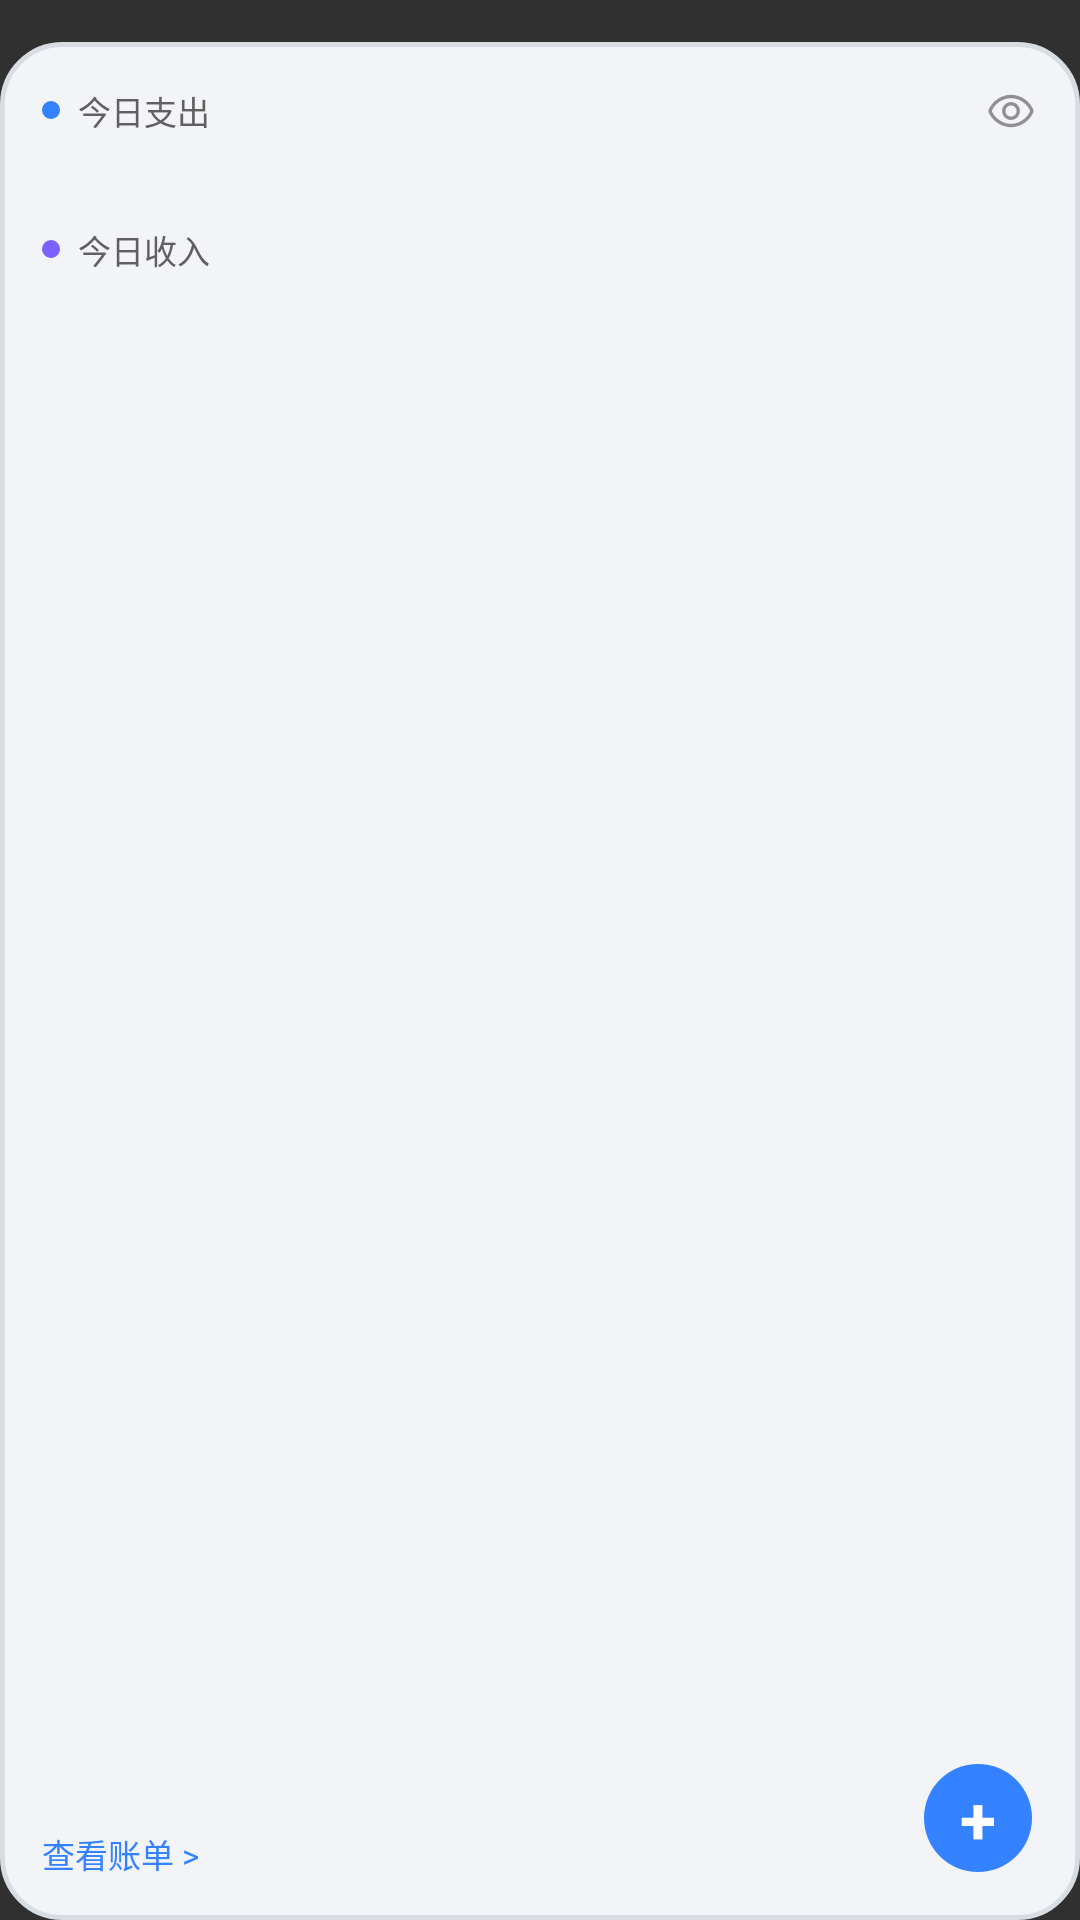

The Android layout XML behind this screen, and the referenced resources:
<!-- AndroidManifest.xml: application theme Theme.MaJi -->
<!-- res/layout/widget_income.xml -->
<?xml version="1.0" encoding="utf-8"?>
<FrameLayout xmlns:android="http://schemas.android.com/apk/res/android"
    android:layout_width="match_parent"
    android:layout_height="match_parent">

    
    <FrameLayout
        android:id="@android:id/background"
        android:layout_width="match_parent"
        android:layout_height="match_parent"
        android:layout_marginTop="@dimen/widget_top_margin"
        android:layout_marginBottom="@dimen/widget_bottom_margin"
        android:layout_marginStart="@dimen/widget_side_margin"
        android:layout_marginEnd="@dimen/widget_side_margin"
        android:background="@drawable/widget_bg"
        android:padding="@dimen/widget_pad">

        <LinearLayout
            android:id="@+id/root"
            android:layout_width="match_parent"
            android:layout_height="match_parent"
            android:orientation="vertical"
            android:gravity="top">

            
            <LinearLayout
                android:layout_width="match_parent"
                android:layout_height="wrap_content"
                android:orientation="horizontal"
                android:gravity="center_vertical">
                <LinearLayout
                    android:layout_width="0dp"
                    android:layout_height="wrap_content"
                    android:layout_weight="1"
                    android:orientation="horizontal"
                    android:gravity="center_vertical">
                    <ImageView
                        android:layout_width="6dp"
                        android:layout_height="6dp"
                        android:layout_marginEnd="6dp"
                        android:src="@drawable/widget_dot_blue" />
                    <TextView
                        android:id="@+id/label_expense"
                        android:layout_width="wrap_content"
                        android:layout_height="wrap_content"
                        android:text="今日支出"
                        android:textSize="11sp"
                        android:textColor="@color/widget_label_color" />
                </LinearLayout>
                <ImageView
                    android:id="@+id/eye_icon"
                    android:layout_width="18dp"
                    android:layout_height="18dp"
                    android:src="@drawable/widget_eye_open"
                    android:contentDescription="隐藏内容" />
            </LinearLayout>

            
            <TextView
                android:id="@+id/expense"
                android:layout_width="match_parent"
                android:layout_height="wrap_content"
                android:layout_marginTop="2dp"
                android:textSize="20sp"
                android:textStyle="bold"
                android:textColor="@color/widget_text_color" />

            
            <LinearLayout
                android:layout_width="match_parent"
                android:layout_height="wrap_content"
                android:orientation="horizontal"
                android:gravity="center_vertical">
                <ImageView
                    android:layout_width="6dp"
                    android:layout_height="6dp"
                    android:layout_marginEnd="6dp"
                    android:src="@drawable/widget_dot_purple" />
                <TextView
                    android:id="@+id/label_income"
                    android:layout_width="wrap_content"
                    android:layout_height="wrap_content"
                    android:text="今日收入"
                    android:textSize="11sp"
                    android:textColor="@color/widget_label_color" />
            </LinearLayout>

            
            <TextView
                android:id="@+id/income"
                android:layout_width="match_parent"
                android:layout_height="wrap_content"
                android:layout_marginTop="2dp"
                android:layout_marginBottom="6dp"
                android:textSize="20sp"
                android:textStyle="bold"
                android:textColor="@color/widget_text_color" />

            
            <LinearLayout
                android:layout_width="match_parent"
                android:layout_height="0dp"
                android:layout_weight="1" />

            
            <LinearLayout
                android:layout_width="match_parent"
                android:layout_height="wrap_content"
                android:orientation="horizontal"
                android:gravity="center_vertical">
                <TextView
                    android:id="@+id/view_bill"
                    android:layout_width="0dp"
                    android:layout_height="wrap_content"
                    android:layout_weight="1"
                    android:text="查看账单 >"
                    android:textSize="11sp"
                    android:textColor="@color/widget_accent_color" />
            </LinearLayout>
        </LinearLayout>

        
        <TextView
            android:id="@+id/add_btn"
            android:layout_width="36dp"
            android:layout_height="36dp"
            android:layout_gravity="bottom|end"
            android:layout_marginEnd="2dp"
            android:layout_marginBottom="2dp"
            android:gravity="center"
            android:background="@drawable/widget_add_bg"
            android:text="+"
            android:textSize="22sp"
            android:textStyle="bold"
            android:textColor="#FFFFFFFF" />
    </FrameLayout>
</FrameLayout>
<!-- resources referenced by this layout -->
<resources>
  <color name="widget_accent_color">#3482FF</color>
  <color name="widget_label_color">#FF606060</color>
  <color name="widget_text_color">#FF1A1A1A</color>
  <dimen name="widget_bottom_margin">0dp</dimen>
  <dimen name="widget_pad">14dp</dimen>
  <dimen name="widget_side_margin">0dp</dimen>
  <dimen name="widget_top_margin">14dp</dimen>
  <!-- drawable widget_add_bg (drawable) -->
  <?xml version="1.0" encoding="utf-8"?>
  <shape xmlns:android="http://schemas.android.com/apk/res/android"
      android:shape="oval">
      <solid android:color="@color/widget_accent_color" />
  </shape>
  <!-- drawable widget_bg (drawable) -->
  <?xml version="1.0" encoding="utf-8"?>
  <shape xmlns:android="http://schemas.android.com/apk/res/android"
      android:shape="rectangle">
      
      
      <solid android:color="@color/widget_bg_color" />
      <stroke
          android:width="1.5dp"
          android:color="@color/widget_card_stroke" />
      <corners android:radius="@dimen/widget_corner_radius" />
  </shape>
  <!-- drawable widget_dot_blue (drawable) -->
  <?xml version="1.0" encoding="utf-8"?>
  <shape xmlns:android="http://schemas.android.com/apk/res/android"
      android:shape="oval">
      <solid android:color="@color/widget_dot_expense" />
      <size
          android:width="6dp"
          android:height="6dp" />
  </shape>
  <!-- drawable widget_dot_purple (drawable) -->
  <?xml version="1.0" encoding="utf-8"?>
  <shape xmlns:android="http://schemas.android.com/apk/res/android"
      android:shape="oval">
      <solid android:color="@color/widget_dot_income" />
      <size
          android:width="6dp"
          android:height="6dp" />
  </shape>
  <style name="Theme.MaJi" parent="android:Theme.Material.NoActionBar">
          <item name="android:navigationBarColor">@android:color/transparent</item>
          <item name="android:statusBarColor">@android:color/transparent</item>
      </style>
  <color name="widget_bg_color">#F2F4F7</color>
  <color name="widget_card_stroke">#D8DCE3</color>
  <dimen name="widget_corner_radius">20dp</dimen>
  <color name="widget_dot_expense">#3482FF</color>
  <color name="widget_dot_income">#7B61FF</color>
  <color name="widget_eye_color">#FF909090</color>
</resources>
